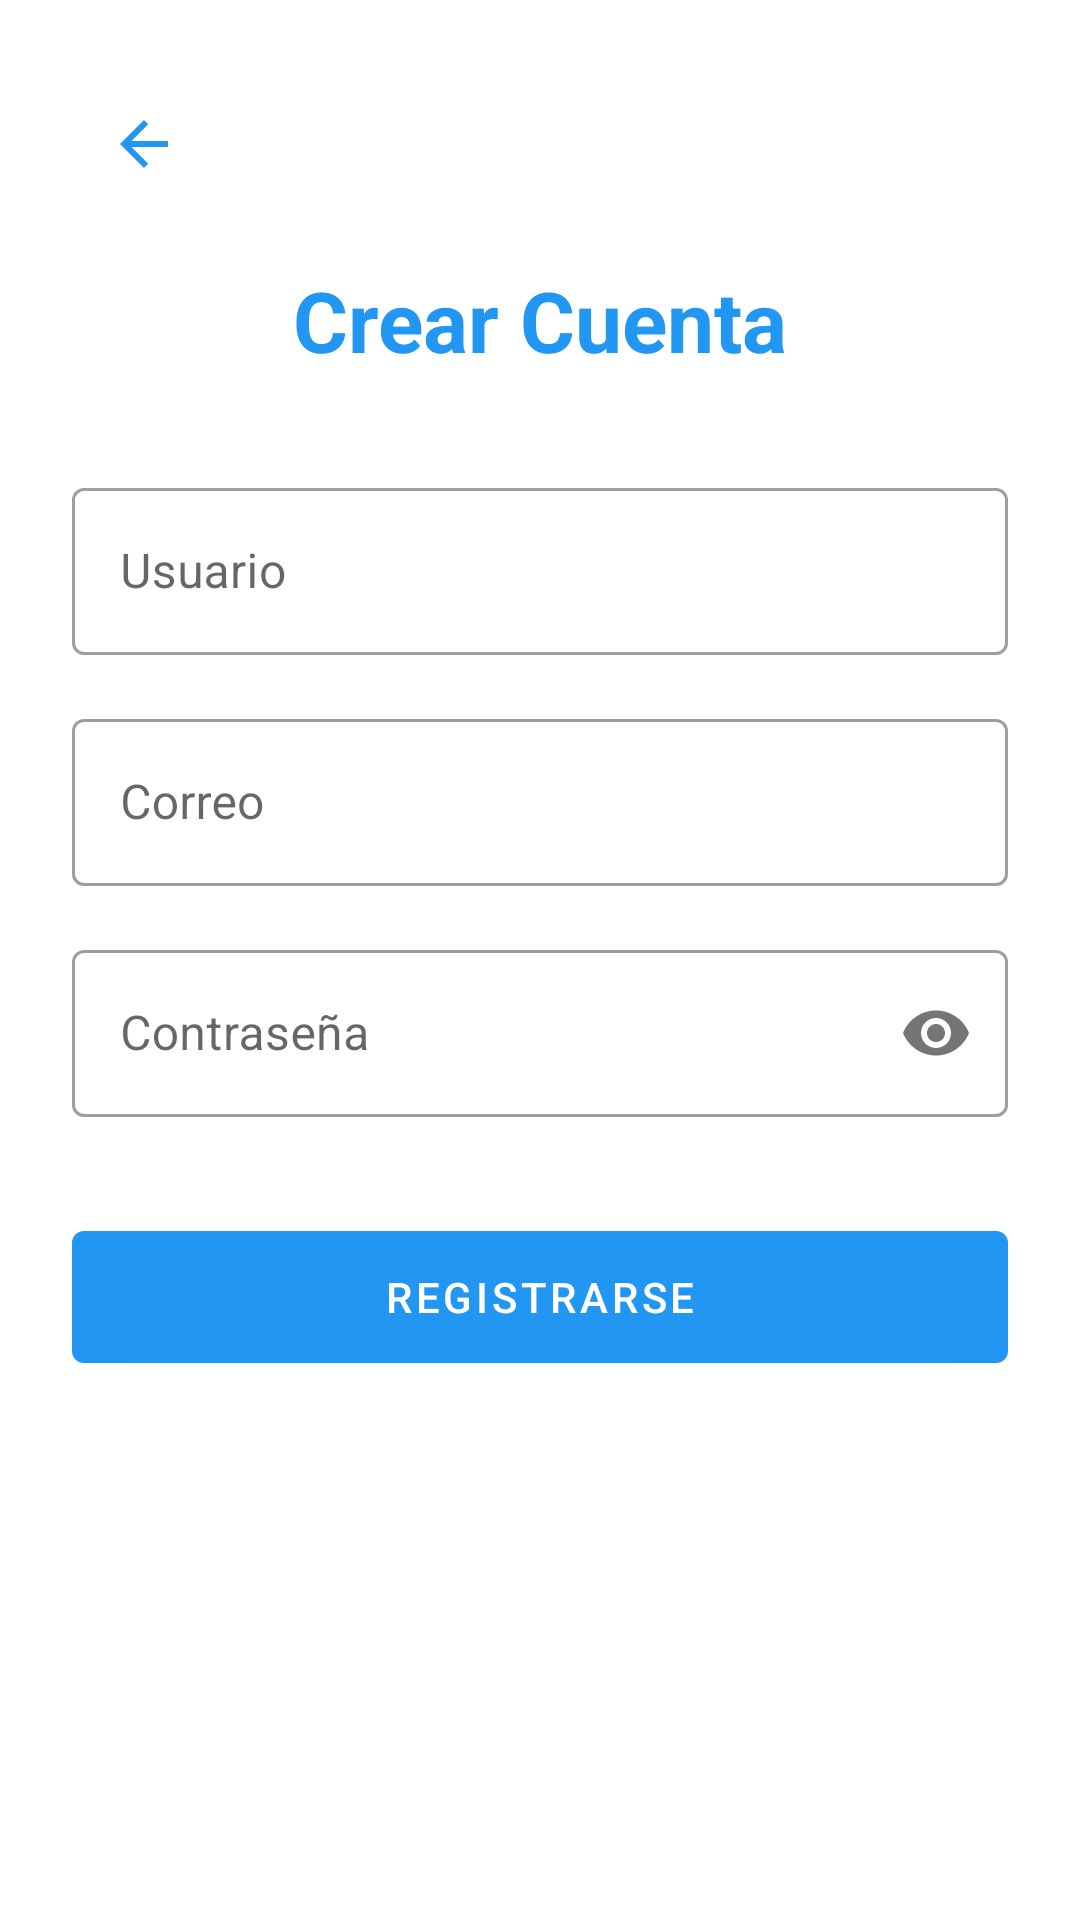

Here is an Android app screen rendered from its layout file. Give the layout XML and the strings, colors and styles it references.
<!-- AndroidManifest.xml: application theme Theme.TaskyApp -->
<!-- res/layout/activity_registro.xml -->
<?xml version="1.0" encoding="utf-8"?>
<androidx.constraintlayout.widget.ConstraintLayout xmlns:android="http://schemas.android.com/apk/res/android"
    xmlns:app="http://schemas.android.com/apk/res-auto"
    android:layout_width="match_parent"
    android:layout_height="match_parent"
    android:padding="24dp">

    <ImageButton
        android:id="@+id/btnBackRegistro"
        android:layout_width="48dp"
        android:layout_height="48dp"
        android:background="?attr/selectableItemBackgroundBorderless"
        android:src="@drawable/ic_back"
        app:tint="@color/tasky_blue"
        app:layout_constraintStart_toStartOf="parent"
        app:layout_constraintTop_toTopOf="parent"
        android:contentDescription="Atrás" />

    <TextView
        android:id="@+id/tvRegistroTitle"
        android:layout_width="wrap_content"
        android:layout_height="wrap_content"
        android:text="Crear Cuenta"
        android:textSize="28sp"
        android:textStyle="bold"
        android:textColor="#2196F3"
        android:layout_marginTop="16dp"
        app:layout_constraintTop_toBottomOf="@id/btnBackRegistro"
        app:layout_constraintStart_toStartOf="parent"
        app:layout_constraintEnd_toEndOf="parent" />

    <com.google.android.material.textfield.TextInputLayout
        android:id="@+id/tilNombre"
        style="@style/Widget.MaterialComponents.TextInputLayout.OutlinedBox"
        android:layout_width="0dp"
        android:layout_height="wrap_content"
        android:layout_marginTop="32dp"
        android:hint="Usuario"
        app:layout_constraintTop_toBottomOf="@id/tvRegistroTitle"
        app:layout_constraintStart_toStartOf="parent"
        app:layout_constraintEnd_toEndOf="parent">

        <com.google.android.material.textfield.TextInputEditText
            android:id="@+id/etNombreRegistro"
            android:layout_width="match_parent"
            android:layout_height="wrap_content"
            android:inputType="textPersonName" />
    </com.google.android.material.textfield.TextInputLayout>

    <com.google.android.material.textfield.TextInputLayout
        android:id="@+id/tilEmailRegistro"
        style="@style/Widget.MaterialComponents.TextInputLayout.OutlinedBox"
        android:layout_width="0dp"
        android:layout_height="wrap_content"
        android:layout_marginTop="16dp"
        android:hint="Correo"
        app:layout_constraintTop_toBottomOf="@id/tilNombre"
        app:layout_constraintStart_toStartOf="parent"
        app:layout_constraintEnd_toEndOf="parent">

        <com.google.android.material.textfield.TextInputEditText
            android:id="@+id/etEmailRegistro"
            android:layout_width="match_parent"
            android:layout_height="wrap_content"
            android:inputType="textEmailAddress" />
    </com.google.android.material.textfield.TextInputLayout>

    <com.google.android.material.textfield.TextInputLayout
        android:id="@+id/tilPasswordRegistro"
        style="@style/Widget.MaterialComponents.TextInputLayout.OutlinedBox"
        android:layout_width="0dp"
        android:layout_height="wrap_content"
        android:layout_marginTop="16dp"
        android:hint="Contraseña"
        app:passwordToggleEnabled="true"
        app:layout_constraintTop_toBottomOf="@id/tilEmailRegistro"
        app:layout_constraintStart_toStartOf="parent"
        app:layout_constraintEnd_toEndOf="parent">

        <com.google.android.material.textfield.TextInputEditText
            android:id="@+id/etPasswordRegistro"
            android:layout_width="match_parent"
            android:layout_height="wrap_content"
            android:inputType="textPassword" />
    </com.google.android.material.textfield.TextInputLayout>

    <com.google.android.material.button.MaterialButton
        android:id="@+id/btnRegistrarse"
        android:layout_width="0dp"
        android:layout_height="56dp"
        android:layout_marginTop="32dp"
        android:text="Registrarse"
        app:layout_constraintTop_toBottomOf="@id/tilPasswordRegistro"
        app:layout_constraintStart_toStartOf="parent"
        app:layout_constraintEnd_toEndOf="parent" />

</androidx.constraintlayout.widget.ConstraintLayout>
<!-- resources referenced by this layout -->
<resources>
  <color name="tasky_blue">#2196F3</color>
  <!-- drawable ic_back (drawable) -->
  <vector xmlns:android="http://schemas.android.com/apk/res/android"
      android:width="24dp"
      android:height="24dp"
      android:viewportWidth="24"
      android:viewportHeight="24">
    <path
        android:fillColor="#2196F3"
        android:pathData="M20,11H7.83l5.59,-5.59L12,4l-8,8 8,8 1.41,-1.41L7.83,13H20v-2z"/>
  </vector>
  <style name="Theme.TaskyApp" parent="Base.Theme.TaskyApp" />
  <style name="Base.Theme.TaskyApp" parent="Theme.MaterialComponents.Light.NoActionBar">
          <item name="colorPrimary">#2196F3</item>
          <item name="colorPrimaryDark">#1976D2</item>
          <item name="colorAccent">#03A9F4</item>
          <item name="android:statusBarColor">#1976D2</item>
      </style>
</resources>
